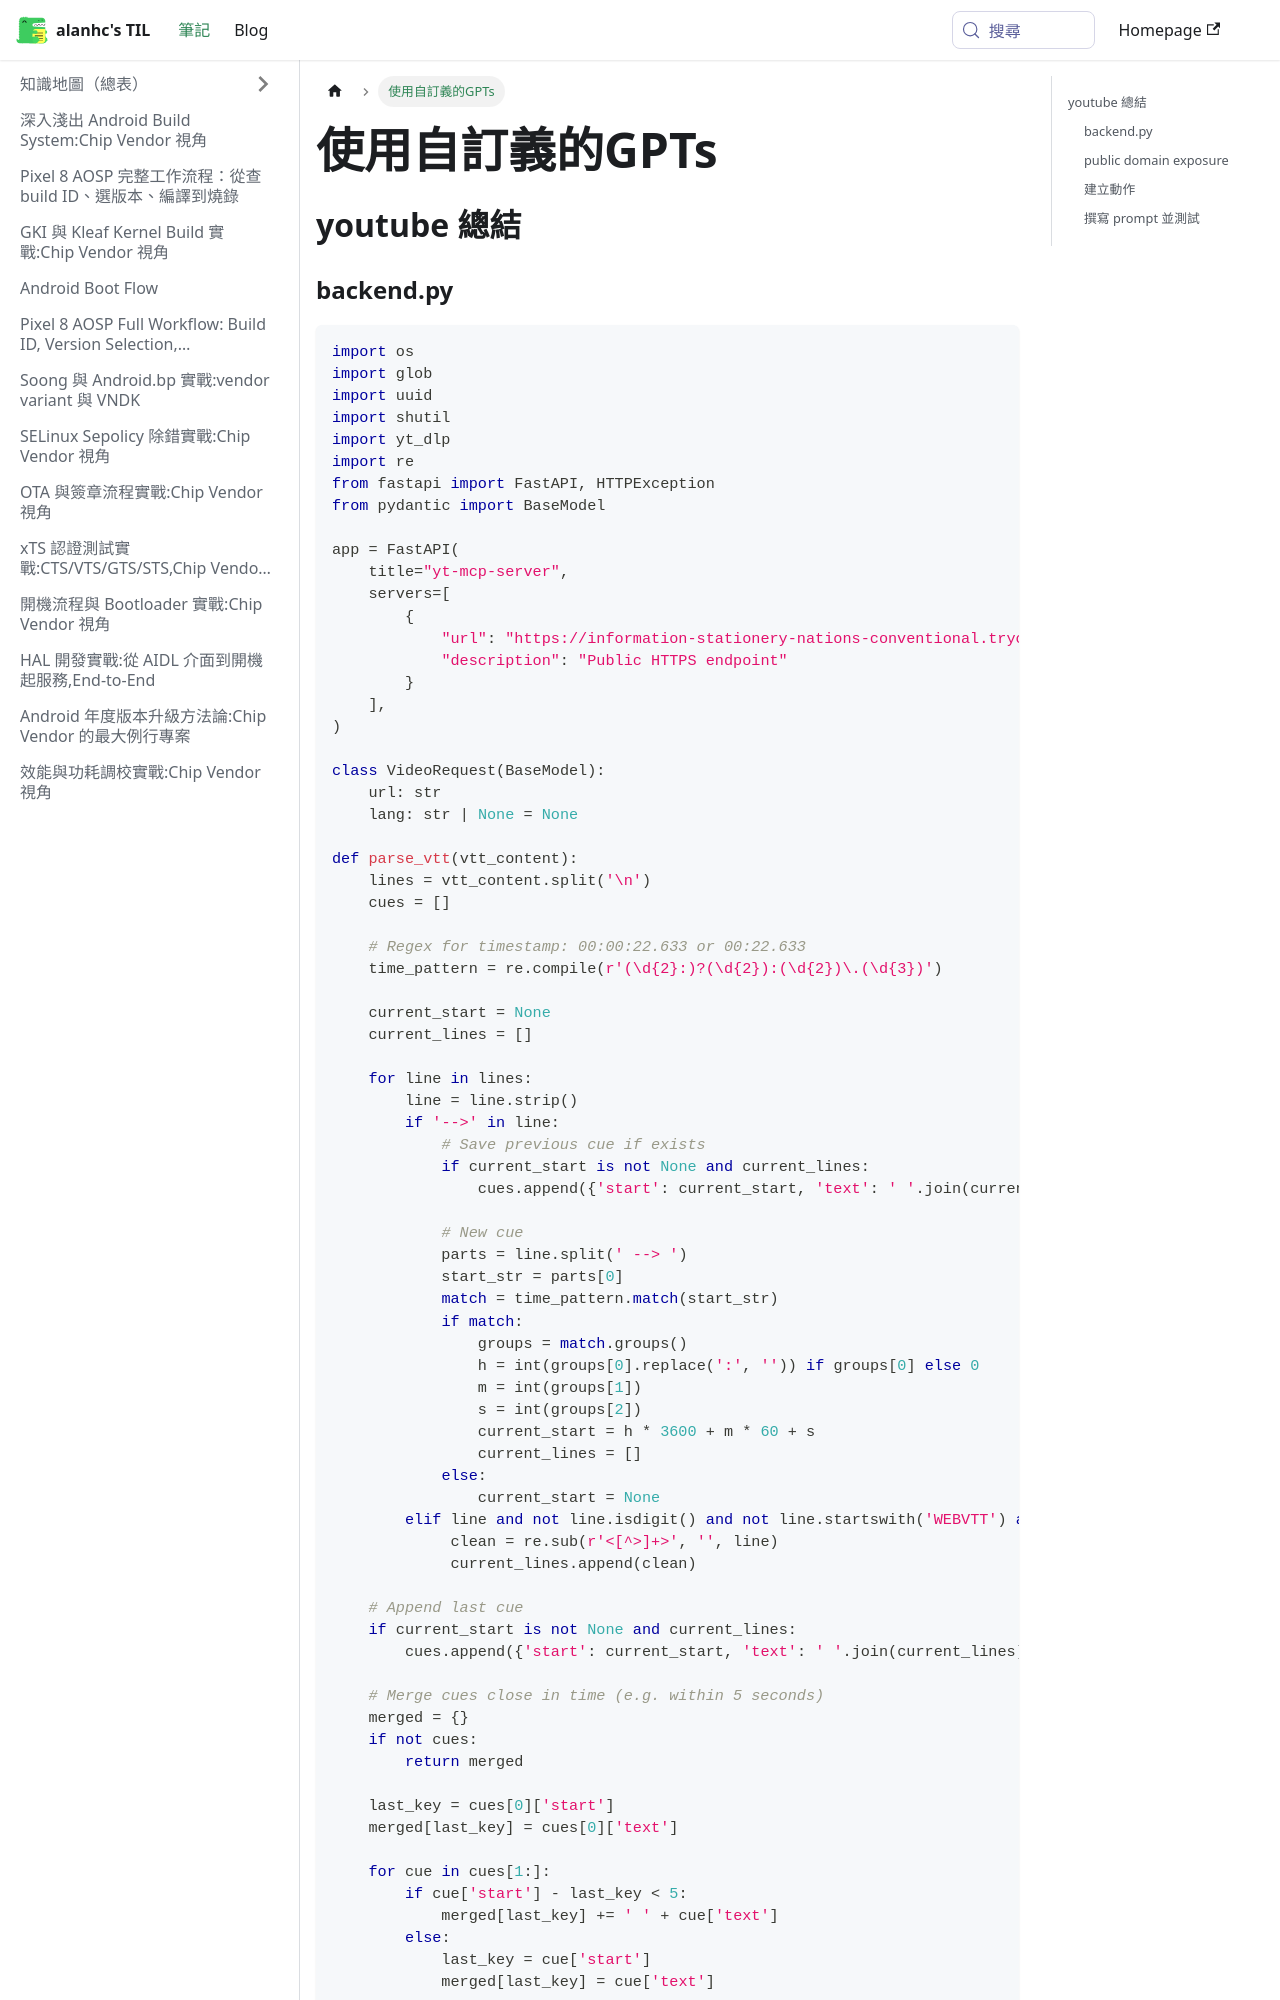

repository: alanhc/til · page: docs/gpts.html · generator: docusaurus

# 使用自訂義的GPTs

## youtube 總結

### backend.py

```python
import os
import glob
import uuid
import shutil
import yt_dlp
import re
from fastapi import FastAPI, HTTPException
from pydantic import BaseModel

app = FastAPI(
    title="yt-mcp-server",
    servers=[
        {
            "url": "https://information-stationery-nations-conventional.trycloudflare.com",  # 例如 ngrok / cloudflare tunnel 網址
            "description": "Public HTTPS endpoint"
        }
    ],
)

class VideoRequest(BaseModel):
    url: str
    lang: str | None = None
